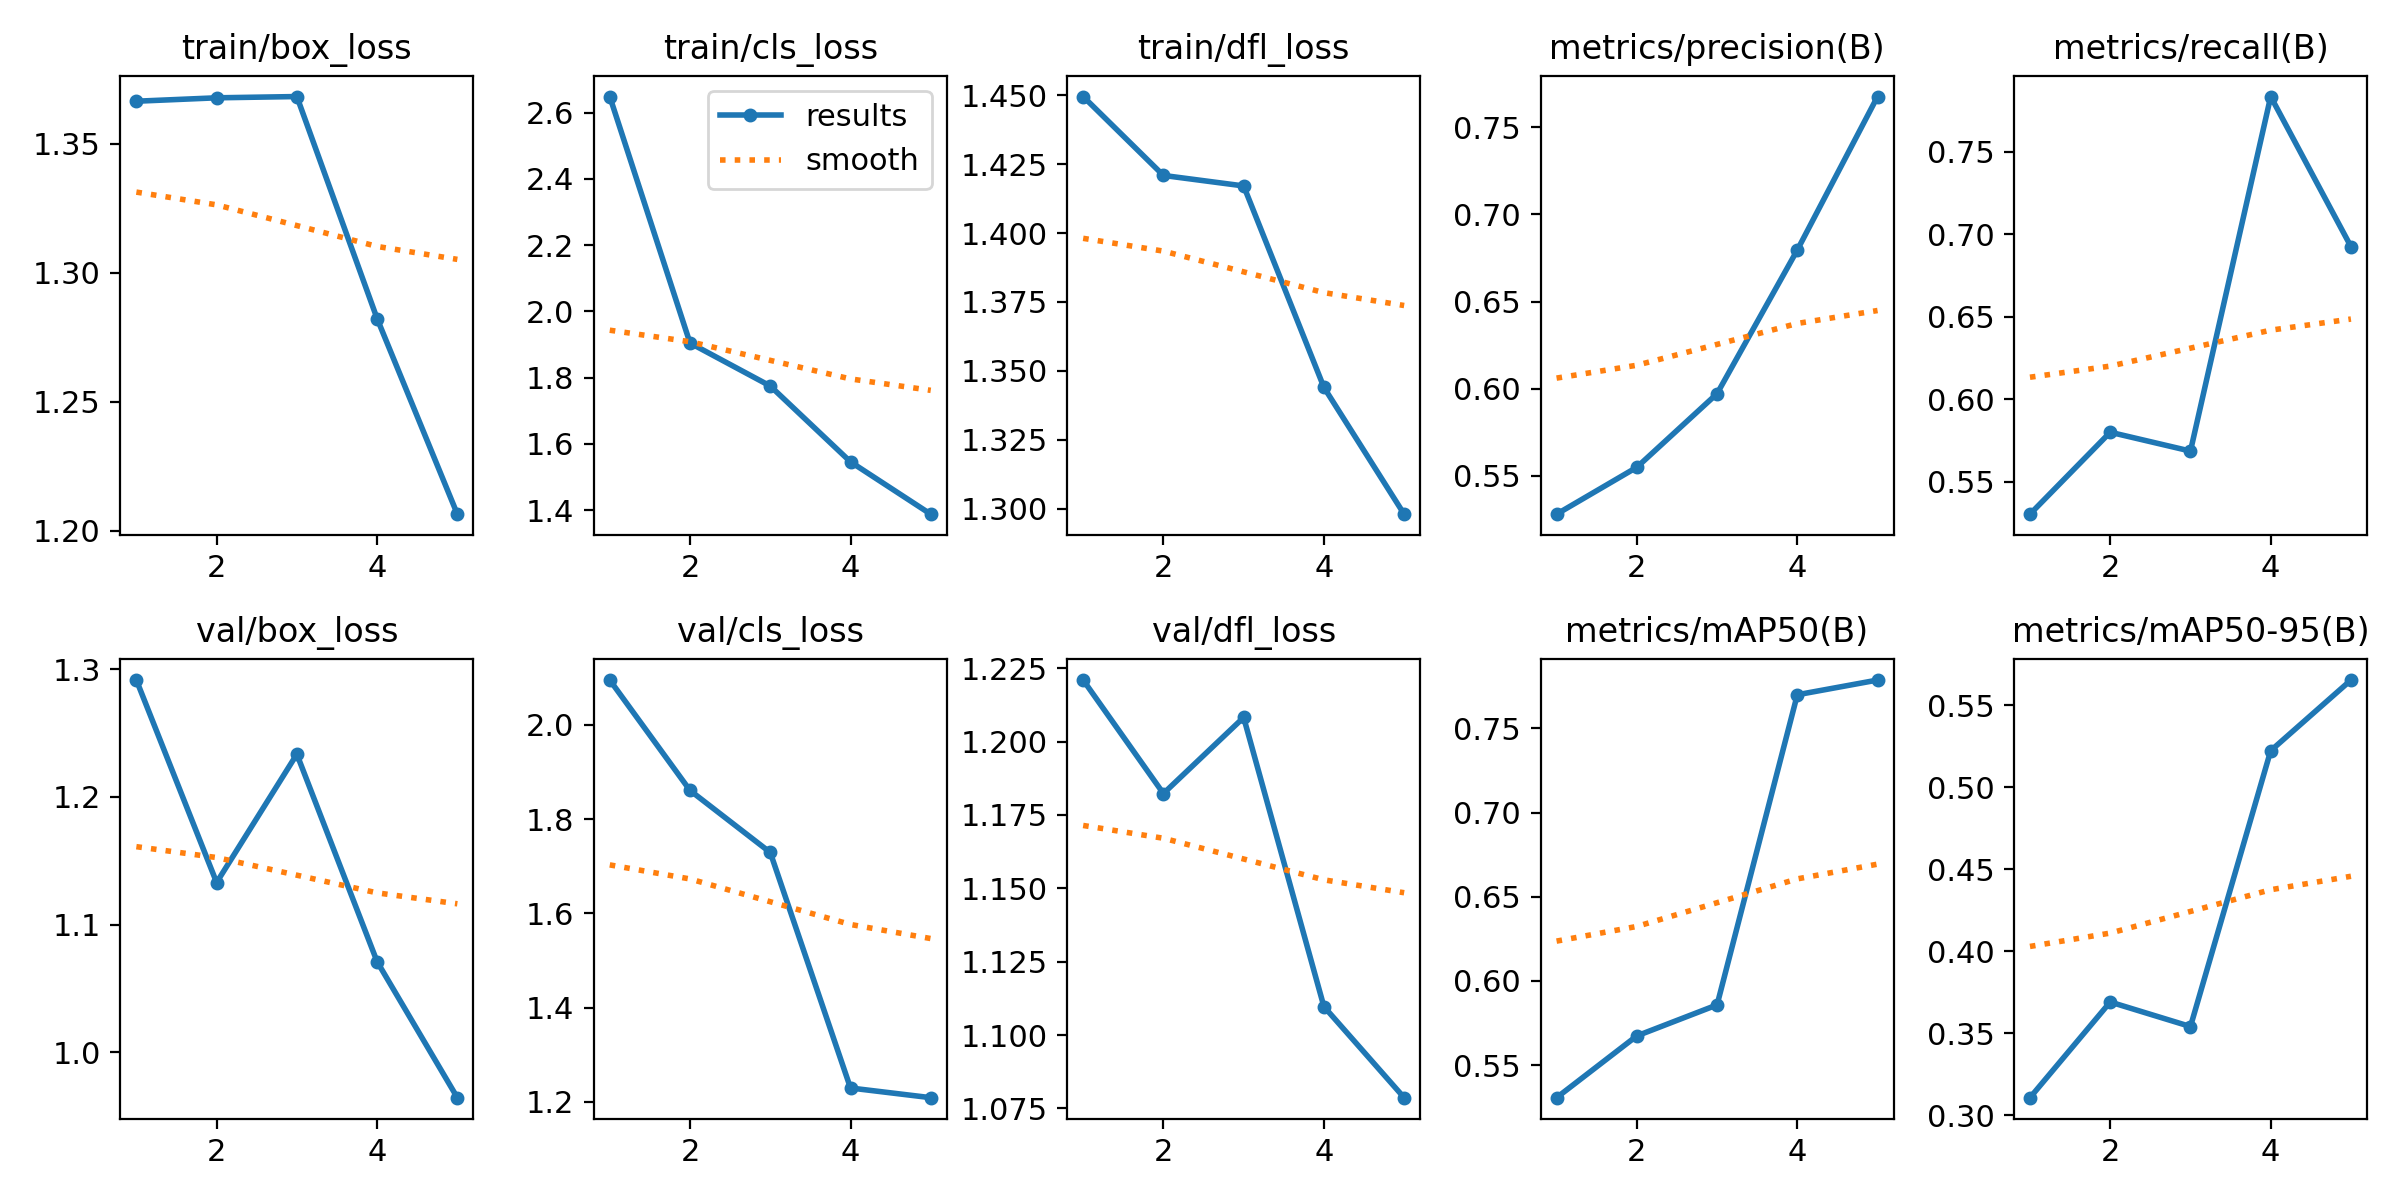

The file beside this chart, header and first rows:
epoch, time, train/box_loss, train/cls_loss, train/dfl_loss, metrics/precision(B), metrics/recall(B), metrics/mAP50(B), metrics/mAP50-95(B), val/box_loss, val/cls_loss, val/dfl_loss, lr/pg0, lr/pg1, lr/pg2
1, 1342, 1.366, 2.649, 1.449, 0.5279, 0.5303, 0.5307, 0.3106, 1.291, 2.095, 1.221, 0.000472, 0.000472, 0.000472
2, 2645, 1.368, 1.905, 1.421, 0.5548, 0.58, 0.5674, 0.369, 1.133, 1.861, 1.182, 0.0007606, 0.0007606, 0.0007606
3, 3940, 1.368, 1.775, 1.417, 0.5971, 0.5686, 0.5858, 0.354, 1.233, 1.729, 1.208, 0.0008605, 0.0008605, 0.0008605
4, 5238, 1.282, 1.546, 1.344, 0.6796, 0.7836, 0.7699, 0.5223, 1.071, 1.229, 1.11, 0.0005802, 0.0005802, 0.0005802
5, 6542, 1.206, 1.387, 1.298, 0.7677, 0.6926, 0.7786, 0.5654, 0.9646, 1.209, 1.079, 0.0002972, 0.0002972, 0.0002972
